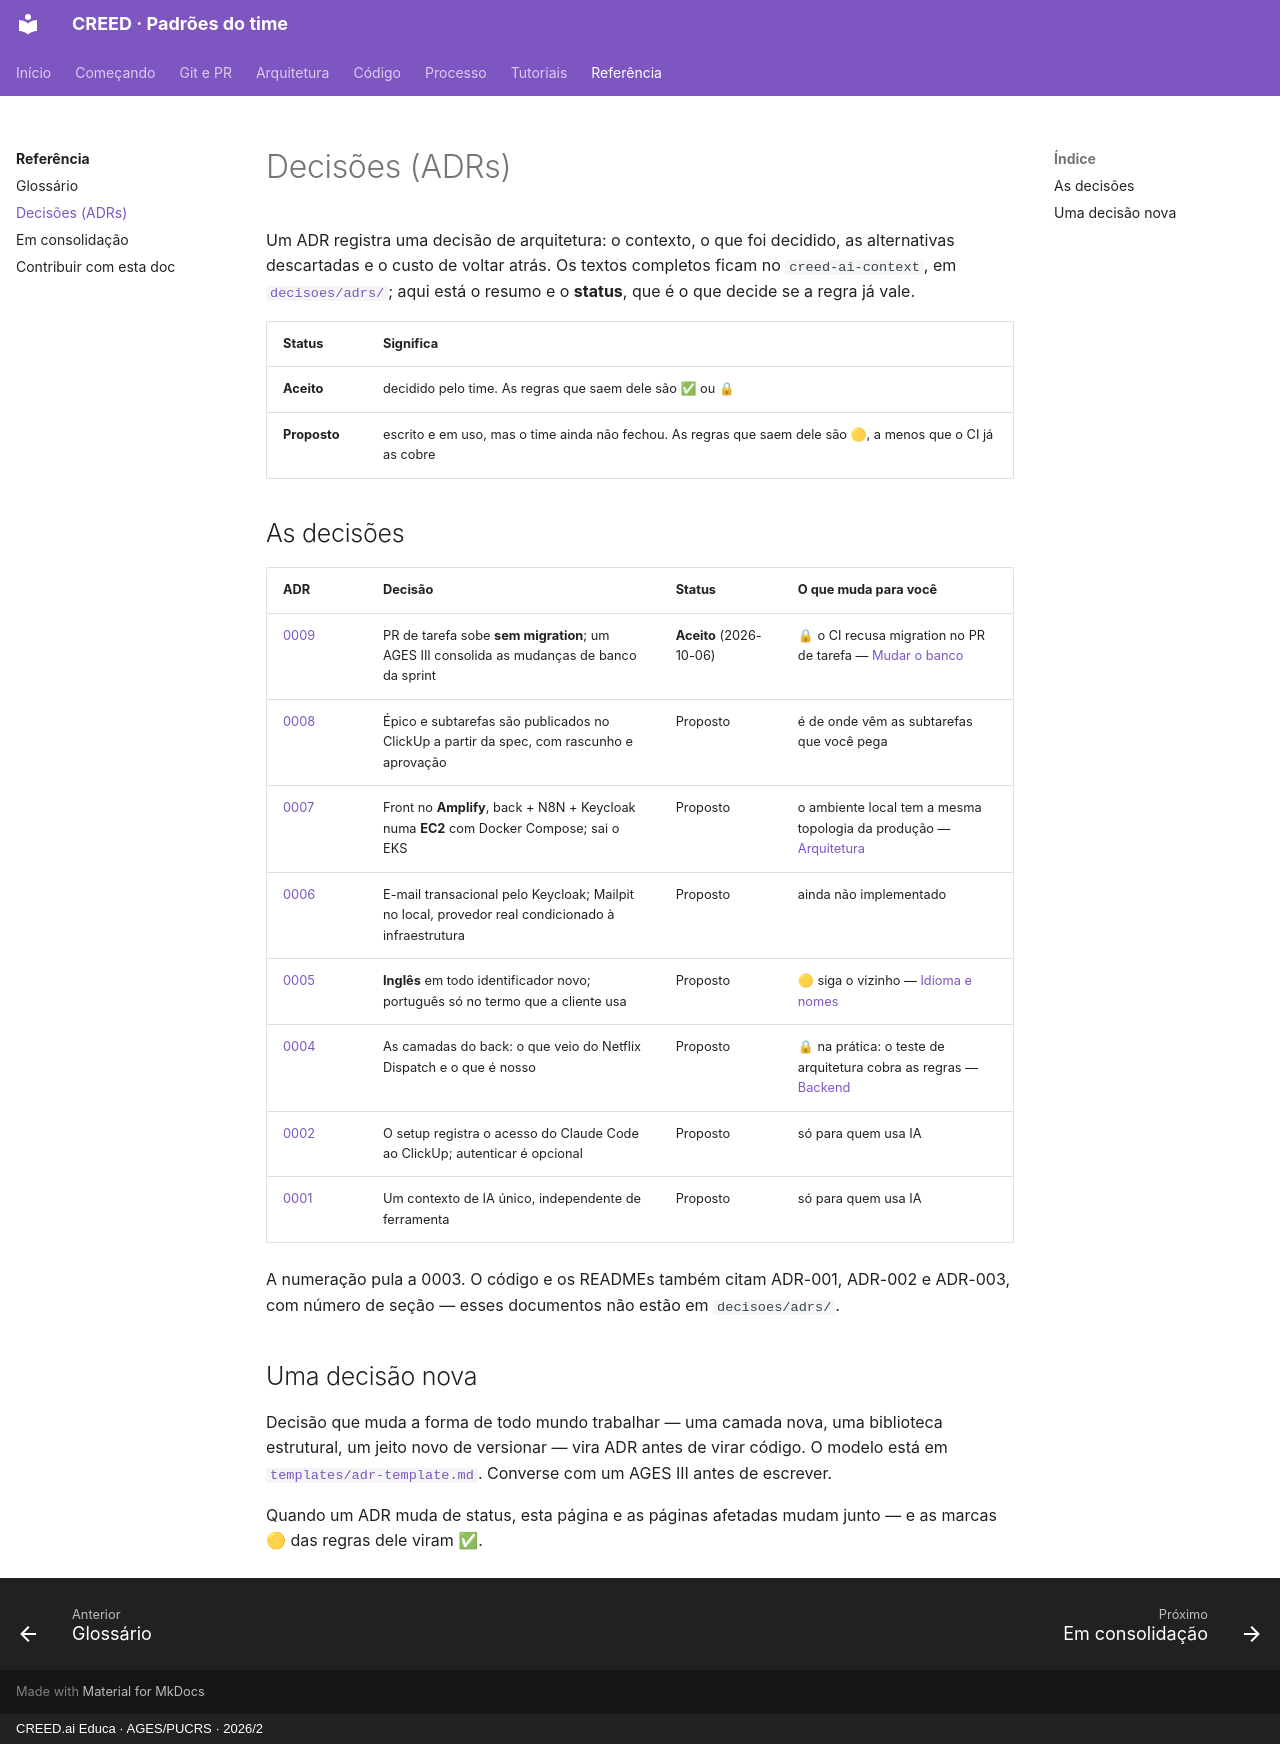

repository: creed-educa-ai/creed-docs · page: referencia/decisoes/index.html · generator: mkdocs · copyright: CREED.ai Educa · AGES/PUCRS · 2026/2

# Decisões (ADRs)

Um ADR registra uma decisão de arquitetura: o contexto, o que foi decidido, as
alternativas descartadas e o custo de voltar atrás. Os textos completos ficam no
`creed-ai-context`, em [`decisoes/adrs/`](https://github.com/creed-educa-ai/creed-ai-context/tree/main/decisoes/adrs);
aqui está o resumo e o **status**, que é o que decide se a regra já vale.

| Status | Significa |
|---|---|
| **Aceito** | decidido pelo time. As regras que saem dele são ✅ ou 🔒 |
| **Proposto** | escrito e em uso, mas o time ainda não fechou. As regras que saem dele são 🟡, a menos que o CI já as cobre |

## As decisões

| ADR | Decisão | Status | O que muda para você |
|---|---|---|---|
| [0009](https://github.com/creed-educa-ai/creed-ai-context/blob/main/decisoes/adrs/0009-migration-consolidada-por-sprint.md) | PR de tarefa sobe **sem migration**; um AGES III consolida as mudanças de banco da sprint | **Aceito** (2026-10-06) | 🔒 o CI recusa migration no PR de tarefa — [Mudar o banco](../tutoriais/mudar-o-banco.md) |
| [0008](https://github.com/creed-educa-ai/creed-ai-context/blob/main/decisoes/adrs/0008-publicacao-de-tasks-no-clickup.md) | Épico e subtarefas são publicados no ClickUp a partir da spec, com rascunho e aprovação | Proposto | é de onde vêm as subtarefas que você pega |
| [0007](https://github.com/creed-educa-ai/creed-ai-context/blob/main/decisoes/adrs/0007-amplify-e-ec2-no-lugar-do-eks.md) | Front no **Amplify**, back + N8N + Keycloak numa **EC2** com Docker Compose; sai o EKS | Proposto | o ambiente local tem a mesma topologia da produção — [Arquitetura](../arquitetura/index.md) |
| [0006](https://github.com/creed-educa-ai/creed-ai-context/blob/main/decisoes/adrs/0006-e-mail-transacional.md) | E-mail transacional pelo Keycloak; Mailpit no local, provedor real condicionado à infraestrutura | Proposto | ainda não implementado |
| [0005](https://github.com/creed-educa-ai/creed-ai-context/blob/main/decisoes/adrs/0005-idioma-do-codigo.md) | **Inglês** em todo identificador novo; português só no termo que a cliente usa | Proposto | 🟡 siga o vizinho — [Idioma e nomes](../codigo/idioma-e-nomes.md) |
| [0004](https://github.com/creed-educa-ai/creed-ai-context/blob/main/decisoes/adrs/0004-camadas-do-backend.md) | As camadas do back: o que veio do Netflix Dispatch e o que é nosso | Proposto | 🔒 na prática: o teste de arquitetura cobra as regras — [Backend](../arquitetura/backend.md) |
| [0002](https://github.com/creed-educa-ai/creed-ai-context/blob/main/decisoes/adrs/0002-mcp-do-clickup-no-setup.md) | O setup registra o acesso do Claude Code ao ClickUp; autenticar é opcional | Proposto | só para quem usa IA |
| [0001](https://github.com/creed-educa-ai/creed-ai-context/blob/main/decisoes/adrs/0001-harness-multi-llm.md) | Um contexto de IA único, independente de ferramenta | Proposto | só para quem usa IA |

A numeração pula a 0003. O código e os READMEs também citam ADR-001, ADR-002 e
ADR-003, com número de seção — esses documentos não estão em `decisoes/adrs/`.

## Uma decisão nova

Decisão que muda a forma de todo mundo trabalhar — uma camada nova, uma biblioteca
estrutural, um jeito novo de versionar — vira ADR antes de virar código. O modelo está
em [`templates/adr-template.md`](https://github.com/creed-educa-ai/creed-ai-context/blob/main/templates/adr-template.md).
Converse com um AGES III antes de escrever.

Quando um ADR muda de status, esta página e as páginas afetadas mudam junto — e as
marcas 🟡 das regras dele viram ✅.
